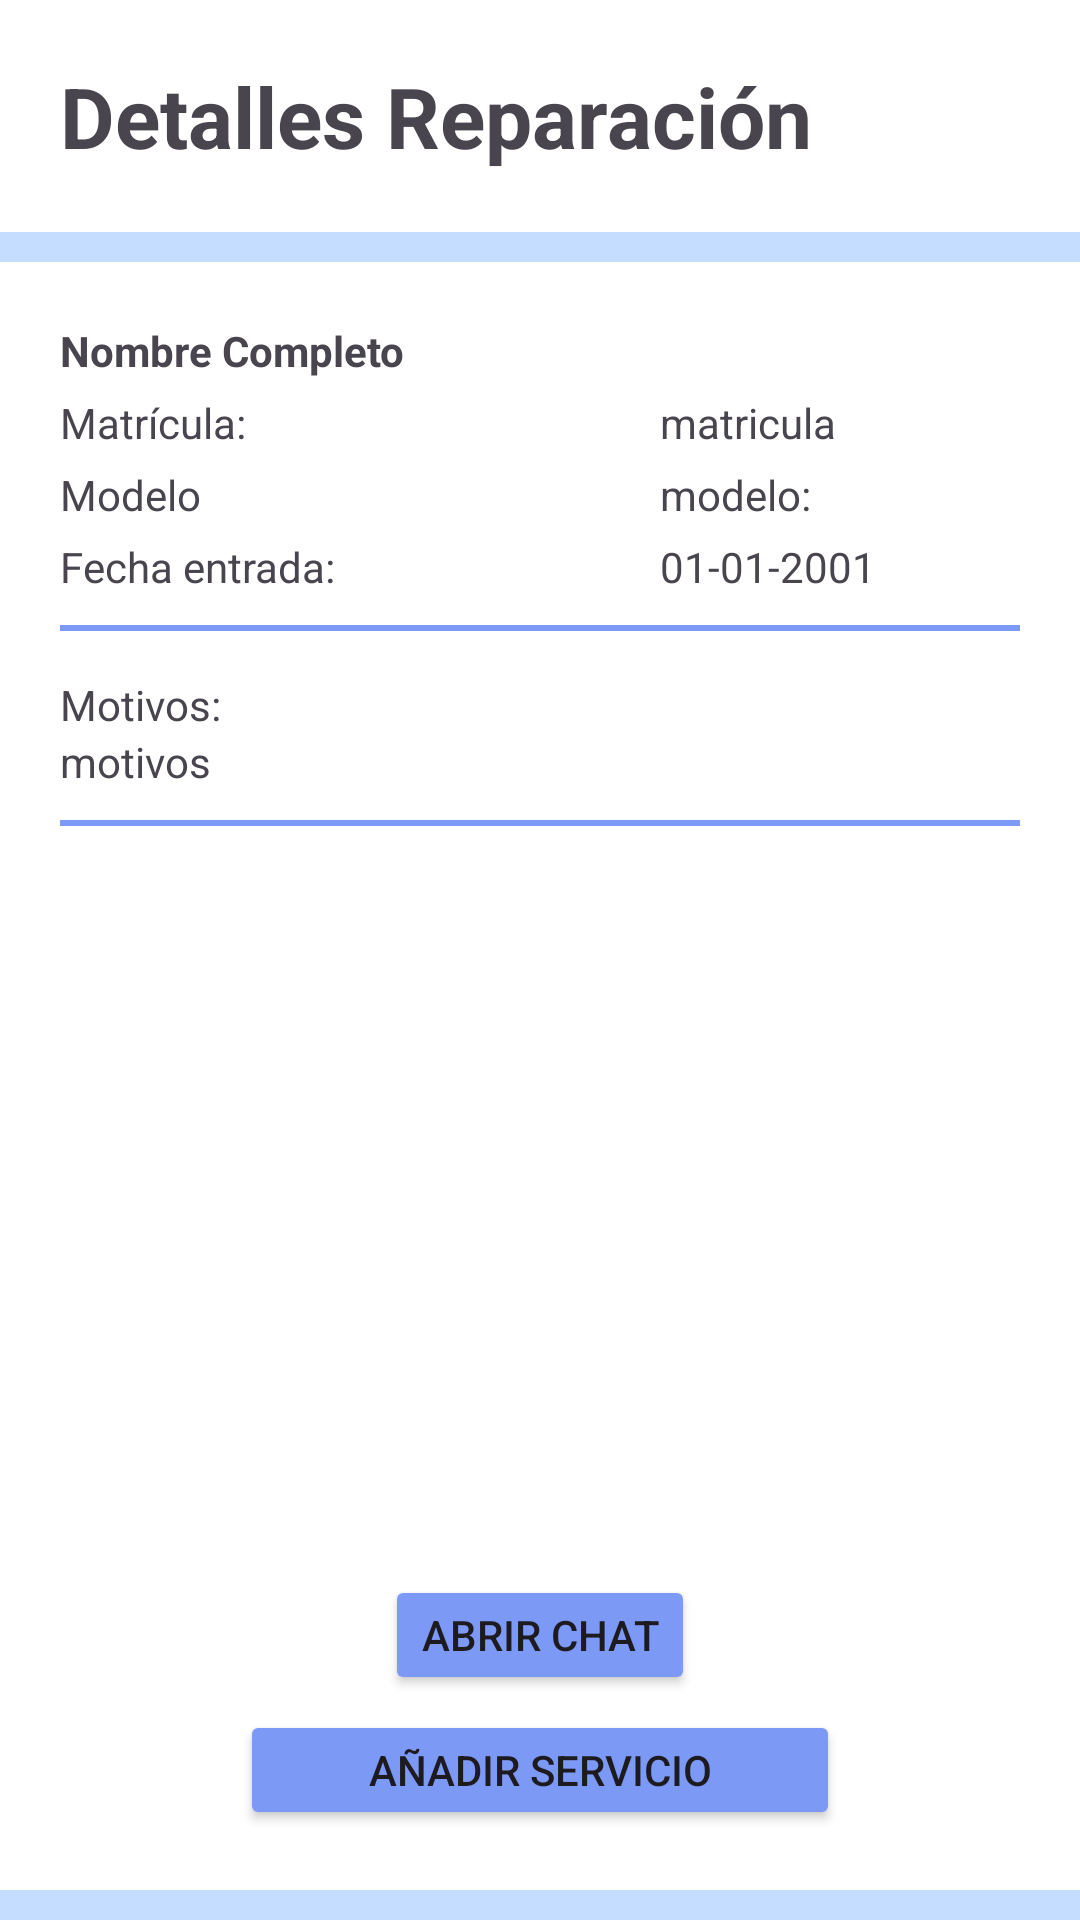

Android layout source for this screen:
<!-- AndroidManifest.xml: application theme Theme.Vehicool -->
<!-- res/layout/fragment_detalles_reparaciones_mecanico.xml -->
<?xml version="1.0" encoding="utf-8"?>
<LinearLayout
    xmlns:android="http://schemas.android.com/apk/res/android"
    android:layout_width="match_parent"
    android:layout_height="match_parent"
    android:orientation="vertical"
    android:background="@color/fondo">

    <TextView
        android:id="@+id/TituloDetallesReparacion"
        android:layout_width="match_parent"
        android:layout_height="wrap_content"
        android:text="Detalles Reparación"
        android:textSize="28sp"
        android:textStyle="bold"
        android:background="@android:color/white"
        android:padding="20dp"/>

    <LinearLayout
        android:layout_width="match_parent"
        android:layout_height="match_parent"
        android:padding="20dp"
        android:layout_marginVertical="10dp"
        android:background="@color/white"
        android:orientation="vertical">

        <TextView
            android:id="@+id/nombre"
            android:layout_width="match_parent"
            android:layout_height="wrap_content"
            android:textStyle="bold"
            android:text="Nombre Completo"/>
        <LinearLayout
            android:layout_width="match_parent"
            android:layout_height="wrap_content"
            android:layout_marginTop="5dp"
            android:background="@color/white"
            android:orientation="horizontal">

            <TextView
                android:layout_width="200dp"
                android:layout_height="wrap_content"
                android:text="Matrícula:"/>
            <TextView
                android:id="@+id/matricula"
                android:layout_width="wrap_content"
                android:layout_height="wrap_content"
                android:text="matricula"/>
        </LinearLayout>
        <LinearLayout
            android:layout_width="match_parent"
            android:layout_height="wrap_content"
            android:layout_marginTop="5dp"
            android:background="@color/white"
            android:orientation="horizontal">

            <TextView
                android:layout_width="200dp"
                android:layout_height="wrap_content"
                android:text="Modelo"/>
            <TextView
                android:id="@+id/modelo"
                android:layout_width="wrap_content"
                android:layout_height="wrap_content"
                android:text="modelo:"/>
        </LinearLayout>
        <LinearLayout
            android:layout_width="match_parent"
            android:layout_height="wrap_content"
            android:layout_marginTop="5dp"
            android:background="@color/white"
            android:orientation="horizontal">

            <TextView
                android:layout_width="200dp"
                android:layout_height="wrap_content"
                android:text="Fecha entrada:"/>
            <TextView
                android:id="@+id/fecha"
                android:layout_width="wrap_content"
                android:layout_height="wrap_content"
                android:text="01-01-2001"/>
        </LinearLayout>
        <View
            android:layout_width="match_parent"
            android:layout_height="2dp"
            android:layout_marginVertical="10dp"
            android:background="#7D99F6"/>

        <LinearLayout
            android:layout_width="match_parent"
            android:layout_height="wrap_content"
            android:layout_marginTop="5dp"
            android:background="@color/white"
            android:orientation="vertical">

            <TextView
                android:layout_width="200dp"
                android:layout_height="wrap_content"
                android:text="Motivos:"/>
            <TextView
                android:id="@+id/motivos"
                android:layout_width="wrap_content"
                android:layout_height="wrap_content"
                android:text="motivos"/>
        </LinearLayout>
        <View
            android:layout_width="match_parent"
            android:layout_height="2dp"
            android:layout_marginVertical="10dp"
            android:background="#7D99F6"/>
        <View
            android:layout_width="match_parent"
            android:layout_weight="1"
            android:layout_height="0dp"/>
        <Button
            android:id="@+id/abrirChat"
            android:layout_width="wrap_content"
            android:layout_height="40dp"
            android:layout_gravity="center_horizontal"
            android:backgroundTint="@color/azul"
            android:layout_marginBottom="5dp"
            android:text="Abrir Chat" />
        <Button
            android:id="@+id/anadirServicio"
            android:layout_width="200dp"
            android:layout_height="40dp"
            android:layout_gravity="center_horizontal"
            android:backgroundTint="@color/azul"
            android:text="Añadir servicio" />

    </LinearLayout>


</LinearLayout>
<!-- resources referenced by this layout -->
<resources>
  <color name="azul">#7D99F6</color>
  <color name="fondo">#C5DEFF</color>
  <color name="white">#FFFFFFFF</color>
  <style name="Theme.Vehicool" parent="Base.Theme.Vehicool" />
  <style name="Base.Theme.Vehicool" parent="Theme.Material3.DayNight.NoActionBar">
          
          
      </style>
</resources>
